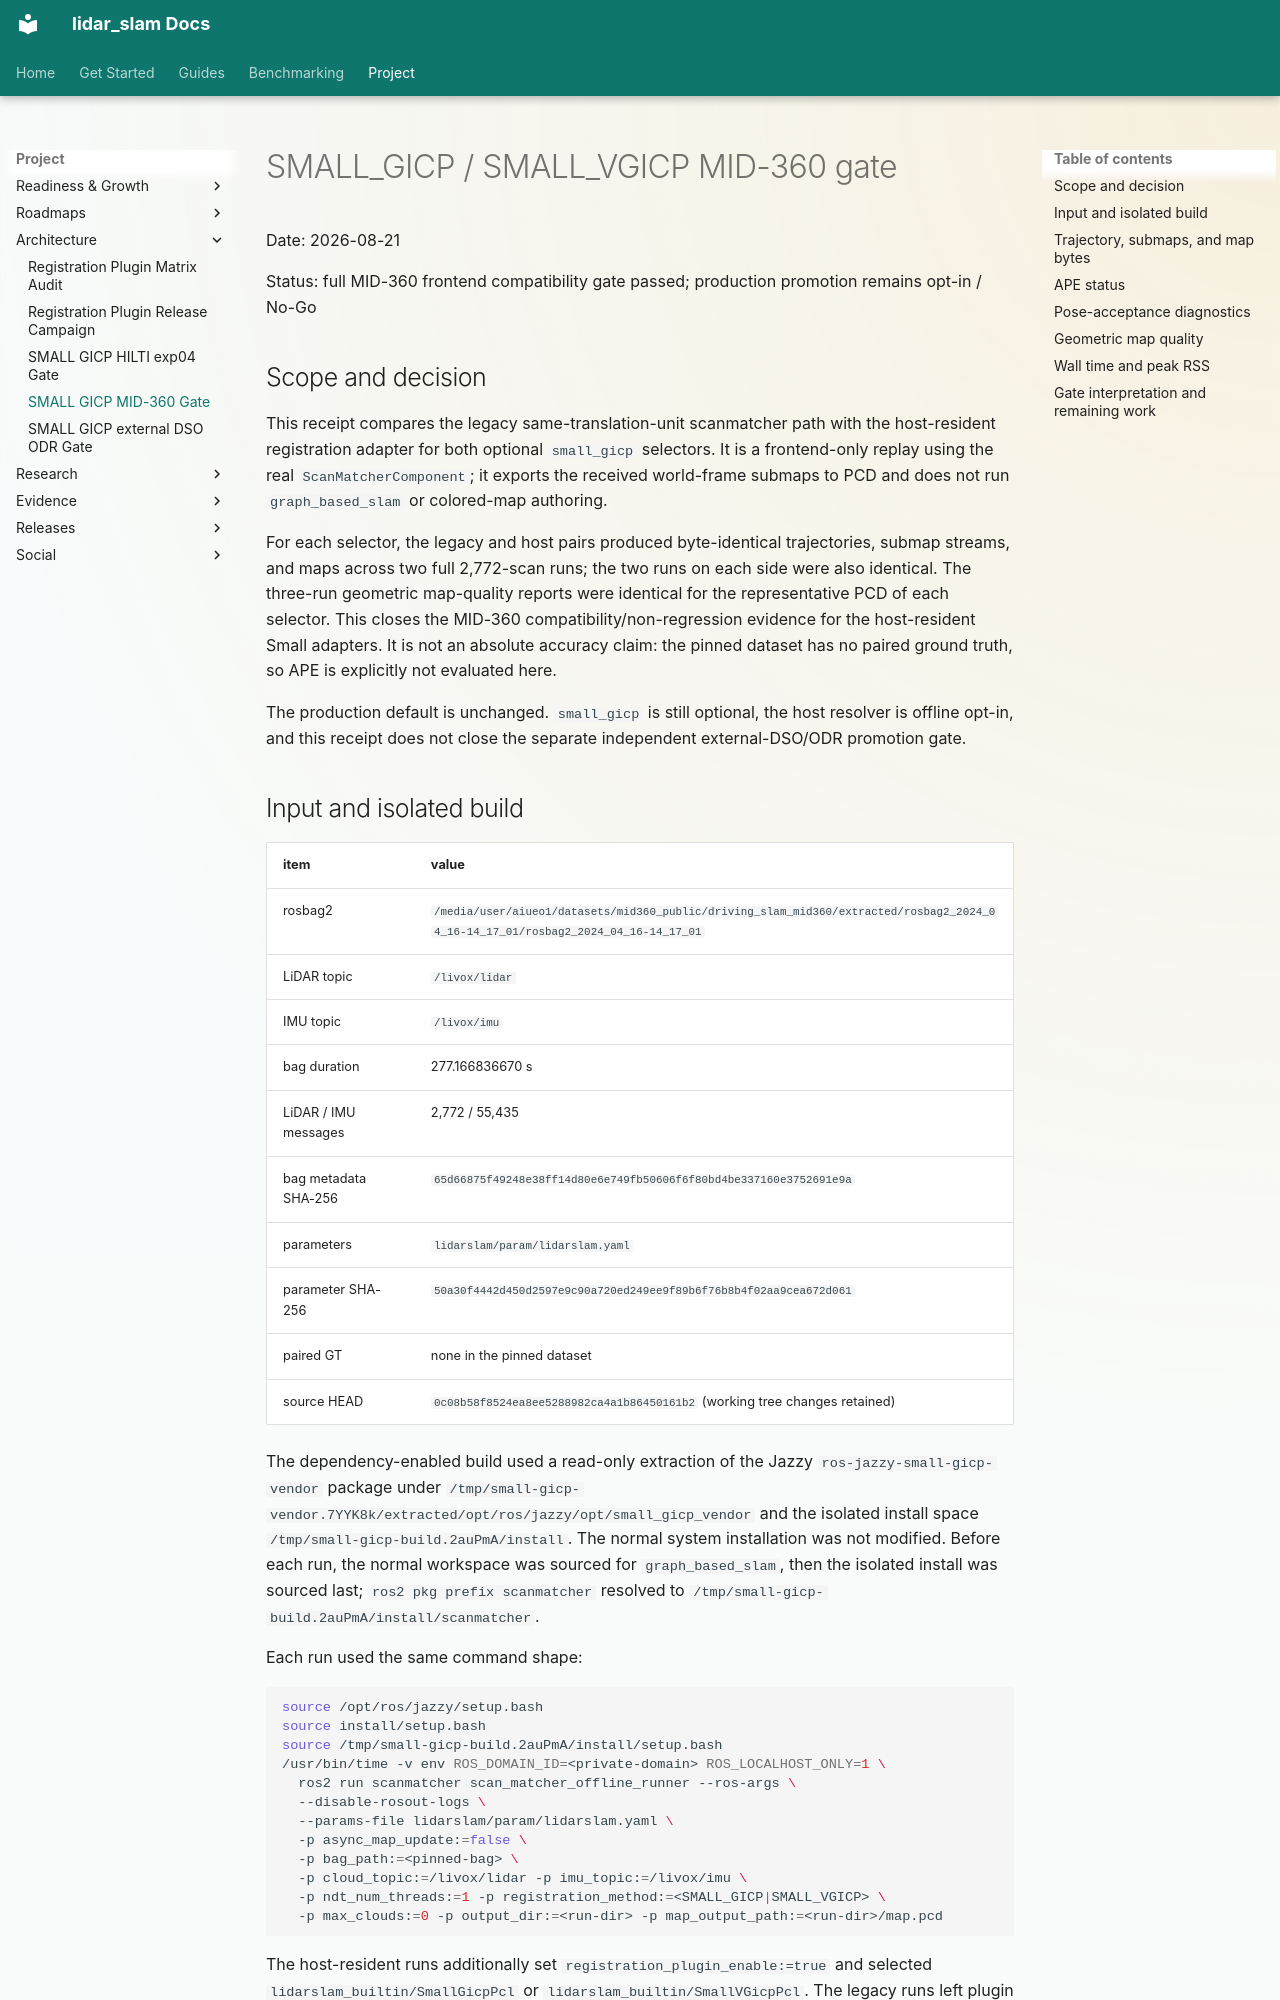

repository: rsasaki0109/lidar_slam_ros2 · page: architecture/small-gicp-mid360-gate-2026-08.html · generator: mkdocs

# SMALL_GICP / SMALL_VGICP MID-360 gate

Date: 2026-08-21

Status: full MID-360 frontend compatibility gate passed; production promotion remains opt-in / No-Go

## Scope and decision

This receipt compares the legacy same-translation-unit scanmatcher path with
the host-resident registration adapter for both optional `small_gicp`
selectors.  It is a frontend-only replay using the real
`ScanMatcherComponent`; it exports the received world-frame submaps to PCD and
does not run `graph_based_slam` or colored-map authoring.

For each selector, the legacy and host pairs produced byte-identical
trajectories, submap streams, and maps across two full 2,772-scan runs; the
two runs on each side were also identical.  The three-run geometric
map-quality reports were identical for the representative PCD of each
selector.  This closes the MID-360 compatibility/non-regression evidence for
the host-resident Small adapters.  It is not an absolute accuracy claim:
the pinned dataset has no paired ground truth, so APE is explicitly not
evaluated here.

The production default is unchanged.  `small_gicp` is still optional, the
host resolver is offline opt-in, and this receipt does not close the separate
independent external-DSO/ODR promotion gate.
